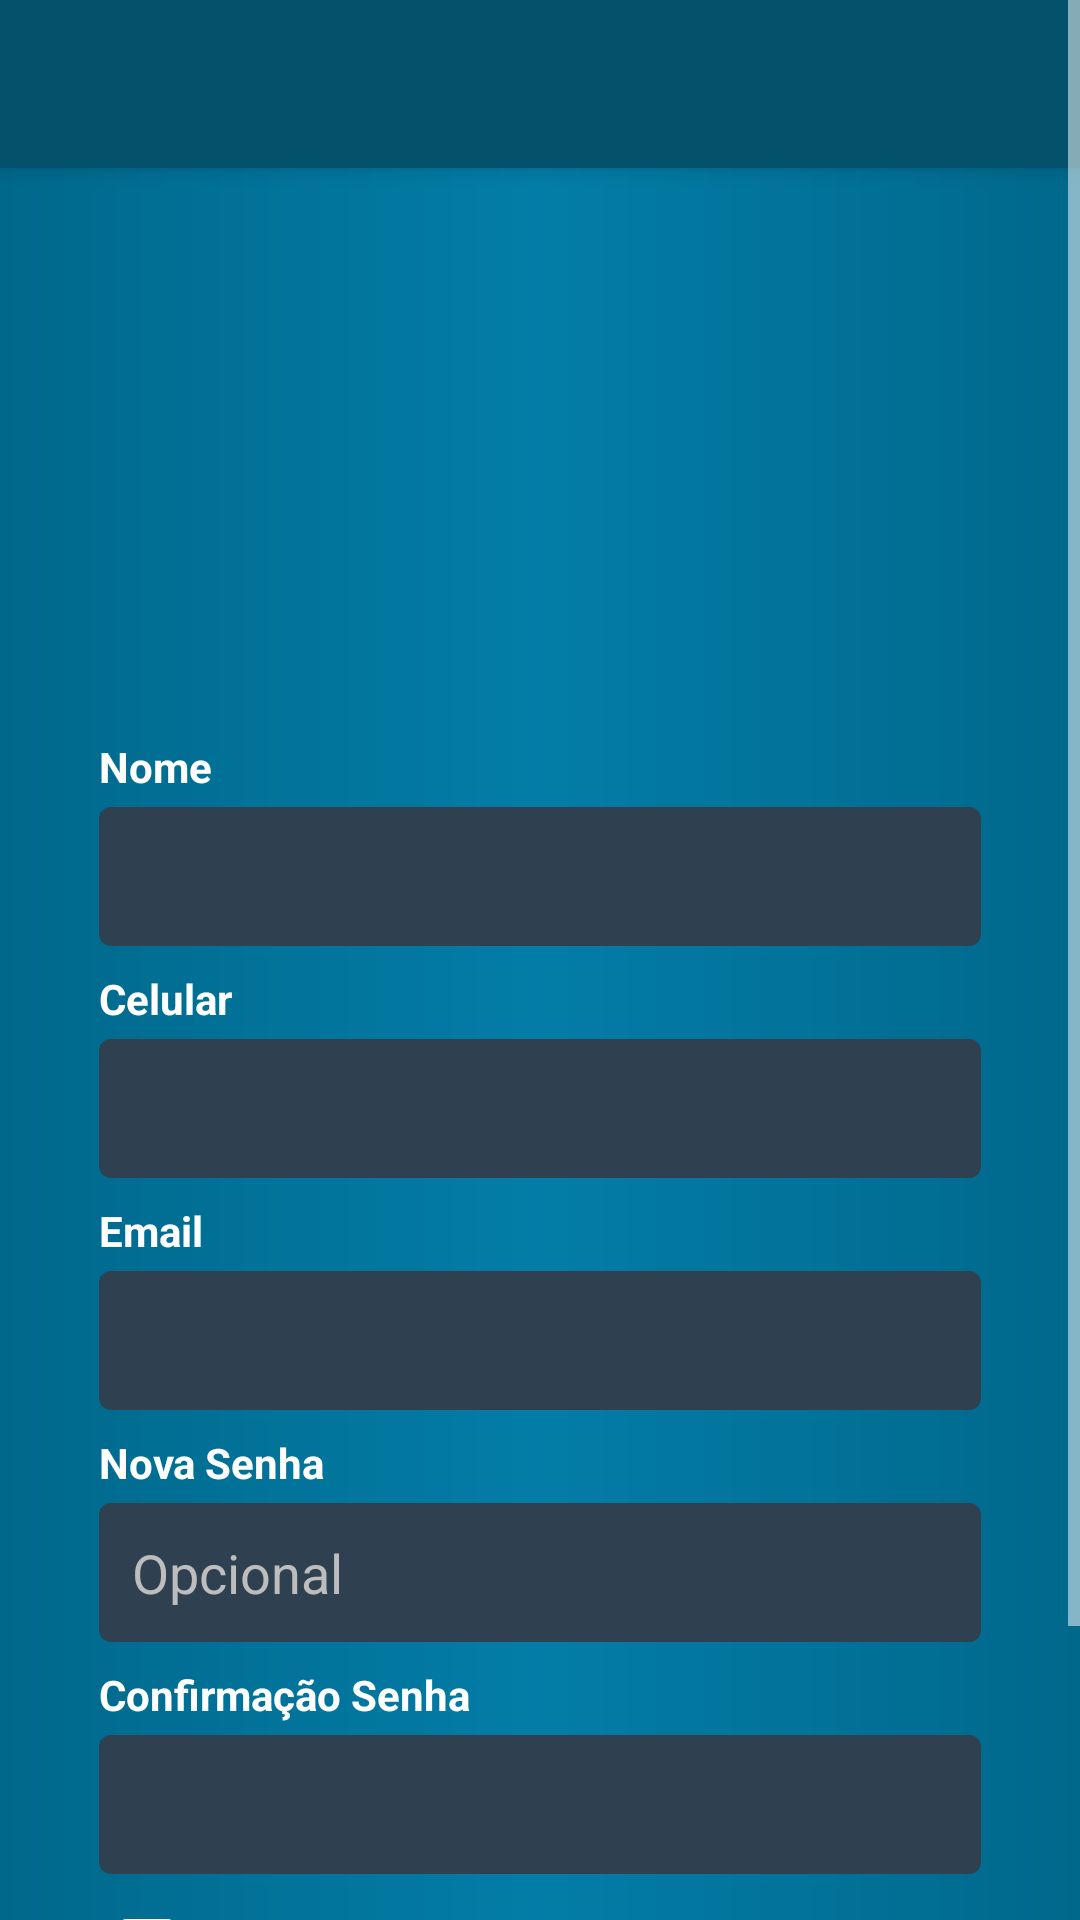

Layout XML and referenced resources for this Android screen:
<!-- AndroidManifest.xml: application theme AppTheme -->
<!-- res/layout/activity_user_edit.xml -->
<?xml version="1.0" encoding="utf-8"?>
<ScrollView xmlns:android="http://schemas.android.com/apk/res/android"
    xmlns:app="http://schemas.android.com/apk/res-auto"
    xmlns:tools="http://schemas.android.com/tools"
    android:id="@+id/scrollView2"
    android:layout_width="match_parent"
    android:layout_height="match_parent"
    android:fillViewport="true">

    <androidx.constraintlayout.widget.ConstraintLayout
        android:layout_width="match_parent"
        android:layout_height="match_parent"
        tools:context=".administration.view.Editions.UserEdit">

        <include
            android:id="@+id/user_edit_toolbar"
            style="@style/ThemeOverlay.AppCompat.Dark"
            layout="@layout/main_toolbar"
            app:layout_constraintEnd_toEndOf="parent"
            app:layout_constraintStart_toStartOf="parent"
            app:layout_constraintTop_toTopOf="parent"></include>

        <LinearLayout
            android:id="@+id/linearLayout"
            android:layout_width="match_parent"
            android:layout_height="wrap_content"
            android:layout_marginStart="8dp"
            android:layout_marginEnd="8dp"
            android:layout_marginBottom="8dp"
            android:gravity="center_vertical"
            android:orientation="vertical"
            app:layout_constraintBottom_toBottomOf="parent"
            app:layout_constraintEnd_toEndOf="parent"
            app:layout_constraintStart_toStartOf="parent"
            app:layout_constraintTop_toBottomOf="@+id/user_edit_toolbar">


            <ImageView
                android:id="@+id/imageView_id"
                android:layout_width="150dp"
                android:layout_height="150dp"
                android:layout_gravity="center"
                android:layout_marginStart="25dp"
                android:layout_marginLeft="8dp"
                android:layout_marginTop="20dp"
                android:layout_marginEnd="25dp"
                android:layout_marginRight="8dp"
                android:layout_marginBottom="20dp"
                app:srcCompat="@drawable/ic_account_circle_white" />

            <TextView
                android:id="@+id/textView"
                android:layout_width="match_parent"
                android:layout_height="wrap_content"
                android:layout_marginStart="25dp"
                android:layout_marginLeft="9dp"
                android:layout_marginEnd="25dp"
                android:layout_marginRight="8dp"
                android:layout_marginBottom="4dp"
                android:text="Nome"
                android:textSize="@dimen/text_size"
                android:textStyle="bold"
                android:typeface="sans" />

            <EditText
                android:id="@+id/user_edit_name"
                android:layout_width="match_parent"
                android:layout_height="wrap_content"
                android:layout_marginStart="25dp"
                android:layout_marginLeft="8dp"
                android:layout_marginEnd="25dp"
                android:layout_marginRight="8dp"
                android:layout_marginBottom="8dp"
                android:background="@drawable/textfield_background"
                android:ems="10"
                android:padding="11dp" />

            <TextView
                android:id="@+id/textView3"
                android:layout_width="match_parent"
                android:layout_height="wrap_content"
                android:layout_marginStart="25dp"
                android:layout_marginLeft="9dp"
                android:layout_marginEnd="25dp"
                android:layout_marginRight="8dp"
                android:layout_marginBottom="4dp"
                android:text="Celular"
                android:textSize="@dimen/text_size"
                android:textStyle="bold"
                android:typeface="sans" />


            <EditText
                android:id="@+id/user_edit_cellphone"
                android:layout_width="match_parent"
                android:layout_height="wrap_content"
                android:layout_marginStart="25dp"
                android:layout_marginLeft="8dp"
                android:layout_marginEnd="25dp"
                android:layout_marginRight="8dp"
                android:layout_marginBottom="8dp"
                android:background="@drawable/textfield_background"
                android:ems="10"
                android:padding="11dp" />

            <TextView
                android:id="@+id/textView4"
                android:layout_width="match_parent"
                android:layout_height="wrap_content"
                android:layout_marginStart="25dp"
                android:layout_marginLeft="9dp"
                android:layout_marginEnd="25dp"
                android:layout_marginRight="8dp"
                android:layout_marginBottom="4dp"
                android:text="Email"
                android:textSize="@dimen/text_size"
                android:textStyle="bold"
                android:typeface="sans" />


            <EditText
                android:id="@+id/user_edit_email"
                android:layout_width="match_parent"
                android:layout_height="wrap_content"
                android:layout_marginStart="25dp"
                android:layout_marginLeft="8dp"
                android:layout_marginEnd="25dp"
                android:layout_marginRight="8dp"
                android:layout_marginBottom="8dp"
                android:background="@drawable/textfield_background"
                android:ems="10"
                android:padding="11dp" />

            <TextView
                android:id="@+id/textView5"
                android:layout_width="match_parent"
                android:layout_height="wrap_content"
                android:layout_marginStart="25dp"
                android:layout_marginLeft="9dp"
                android:layout_marginEnd="25dp"
                android:layout_marginRight="8dp"
                android:layout_marginBottom="4dp"
                android:text="Nova Senha"
                android:textSize="@dimen/text_size"
                android:textStyle="bold"
                android:typeface="sans" />


            <EditText
                android:id="@+id/user_edit_password"
                android:layout_width="match_parent"
                android:layout_height="wrap_content"
                android:layout_marginStart="25dp"
                android:layout_marginLeft="8dp"
                android:layout_marginEnd="25dp"
                android:layout_marginRight="8dp"
                android:layout_marginBottom="8dp"
                android:background="@drawable/textfield_background"
                android:ems="10"
                android:hint="Opcional"
                android:padding="11dp" />

            <TextView
                android:id="@+id/textView6"
                android:layout_width="match_parent"
                android:layout_height="wrap_content"
                android:layout_marginStart="25dp"
                android:layout_marginLeft="9dp"
                android:layout_marginEnd="25dp"
                android:layout_marginRight="8dp"
                android:layout_marginBottom="4dp"
                android:text="Confirmação Senha"
                android:textSize="@dimen/text_size"
                android:textStyle="bold"
                android:typeface="sans" />


            <EditText
                android:id="@+id/user_edit_password_confirmation"
                android:layout_width="match_parent"
                android:layout_height="wrap_content"
                android:layout_marginStart="25dp"
                android:layout_marginLeft="8dp"
                android:layout_marginEnd="25dp"
                android:layout_marginRight="8dp"
                android:layout_marginBottom="8dp"
                android:background="@drawable/textfield_background"
                android:ems="10"
                android:padding="11dp" />

            <CheckBox
                android:id="@+id/user_edit_checkbox"
                android:layout_width="match_parent"
                android:layout_height="wrap_content"
                android:layout_gravity="center"
                android:layout_marginStart="25dp"
                android:layout_marginLeft="8dp"
                android:layout_marginEnd="25dp"
                android:layout_marginRight="8dp"
                android:layout_marginBottom="15dp"
                android:text="Cadastro ativo"
                android:textColor="@color/textColorPrimary" />

            <Button
                android:id="@+id/user_edit_button"
                android:layout_width="match_parent"
                android:layout_height="wrap_content"
                android:layout_marginStart="25dp"
                android:layout_marginEnd="25dp"
                android:layout_marginBottom="20dp"
                android:background="@drawable/button_background"
                android:text="Salvar"
                android:textStyle="bold"
                android:typeface="sans" />

            <ProgressBar
                android:id="@+id/user_edit_progressBar"
                style="?android:attr/progressBarStyle"
                android:layout_width="match_parent"
                android:layout_height="wrap_content"
                android:layout_marginStart="25dp"
                android:layout_marginEnd="25dp"
                android:layout_marginBottom="20dp"
                android:visibility="gone" />

        </LinearLayout>

    </androidx.constraintlayout.widget.ConstraintLayout>

</ScrollView>
<!-- res/layout/main_toolbar.xml (included above) -->
<?xml version="1.0" encoding="utf-8"?>
<androidx.appcompat.widget.Toolbar xmlns:android="http://schemas.android.com/apk/res/android"
    xmlns:app="http://schemas.android.com/apk/res-auto"
    android:layout_width="match_parent"
    android:layout_height="wrap_content"
    android:background="@color/toolbarColor"
    android:elevation="4dp"
    android:theme="@style/ThemeOverlay.AppCompat.ActionBar"
    app:popupTheme="@style/ThemeOverlay.AppCompat.Dark" />
<!-- resources referenced by this layout -->
<resources>
  <color name="textColorPrimary">#FFFFFF</color>
  <color name="toolbarColor">#03516b</color>
  <!-- drawable button_background (drawable) -->
  <?xml version="1.0" encoding="utf-8"?>
  <shape xmlns:android="http://schemas.android.com/apk/res/android"
      android:shape="rectangle">
  
      <solid android:color="#013040"></solid>
      <corners android:radius="6dp"></corners>
      <stroke android:width="1dp" android:color="#44FFFFFF"></stroke> #44616161
  
  </shape>
  <!-- drawable textfield_background (drawable) -->
  <?xml version="1.0" encoding="utf-8"?>
  <shape xmlns:android="http://schemas.android.com/apk/res/android"
      android:shape="rectangle">
  
      <solid android:color="#2F4050"></solid>
      <corners android:radius="4dp"></corners>
  
  </shape>
  <style name="AppTheme" parent="Theme.AppCompat.Light.NoActionBar">
          
          <item name="colorPrimary">@color/colorPrimary</item>
          <item name="colorPrimaryDark">@color/colorPrimaryDark</item>
          <item name="colorAccent">@color/colorAccent</item>
          <item name="android:textColor">@color/text_color</item>
          <item name="android:textColorHint">@color/hintColor</item>
          <item name="android:textColorPrimary">@color/textColorPrimary</item>
          <item name="android:divider">@color/dividerColor</item>
          <item name="android:textColorSecondary">@color/textColorSecundary</item>
          <item name="android:windowBackground">@drawable/gradient_background</item>
      </style>
  <color name="colorPrimary">#212121</color>
  <color name="colorPrimaryDark">#03516b</color>
  <color name="colorAccent">#cfd8dc</color>
  <color name="text_color">#FFFFFF</color>
  <color name="hintColor">#BDBDBD</color>
  <color name="dividerColor">#FFFFFF</color>
  <color name="textColorSecundary">#FFFFFF</color>
  <!-- drawable gradient_background (drawable) -->
  <?xml version="1.0" encoding="utf-8"?>
  <shape xmlns:android="http://schemas.android.com/apk/res/android"
      android:shape="rectangle">
  
      <gradient
          android:startColor="#00688B"
          android:endColor="#00688B"
          android:centerColor="#037da7"
          android:angle="180"></gradient>
  
  </shape>
</resources>
